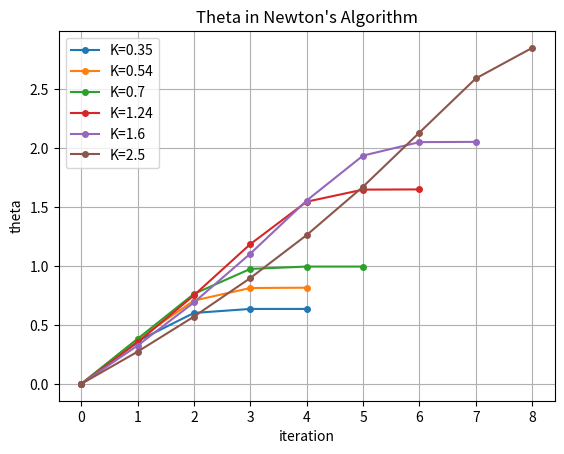
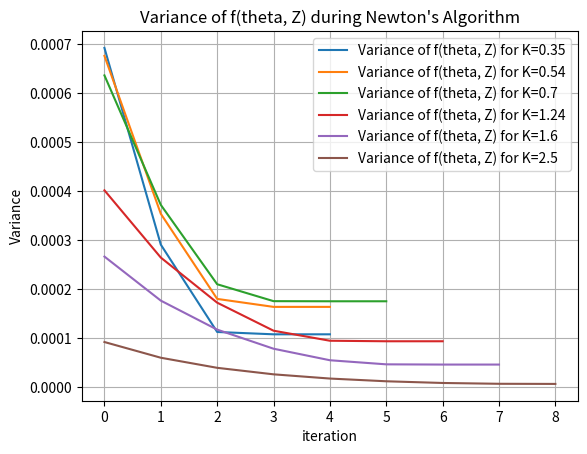
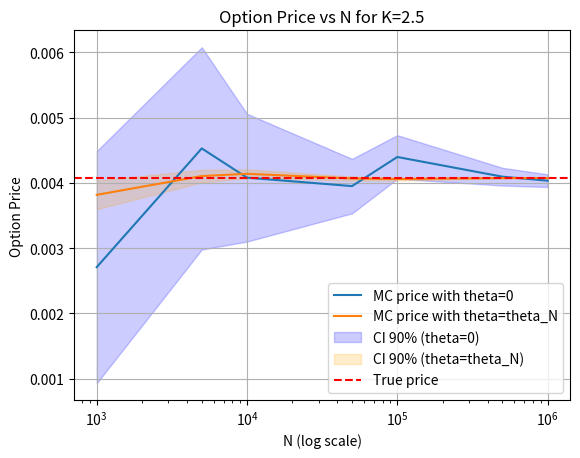

These charts were generated, in order, by the following Python code:
import numpy as np
import matplotlib.pyplot as plt
import numpy.random as npr

def g(x, r, T, sigma, K, S0):
    return np.exp(-r*T) * np.maximum(0, S0*np.exp((r-0.5*sigma**2)*T + sigma*np.sqrt(T)*x) - K)

def u(N, theta, X, r, T, sigma, K, S0):
    return np.mean((theta - X) * g(X, r, T, sigma, K, S0)**2 * np.exp(-theta*X + 0.5*theta**2))

def grad_u(N, theta, X, r, T, sigma, K, S0):
    return np.mean((1 + (theta - X)**2) * g(X, r, T, sigma, K, S0)**2 * np.exp(-theta*X + 0.5*theta**2))

def theta_newton_algo(theta_0, N, X, r, T, sigma, K, S0, epsilon=1e-6, max_iter=1000):
    theta = theta_0
    theta_list = [theta]
    i = 0
    while (i < max_iter and abs(u(N, theta, X, r, T, sigma, K, S0)) > epsilon):
        theta = theta - u(N, theta, X, r, T, sigma, K, S0) / grad_u(N, theta, X, r, T, sigma, K, S0)
        theta_list.append(theta)
        i += 1
    return theta, theta_list

# def theta_newton_algo(theta_0, N, X, r, T, sigma, K, S0, epsilon=1e-6, max_iter=1000):
#     theta = theta_0
#     theta_list = [theta]
#     i = 0
    
#     while i < max_iter:
#         val_u = u(N, theta, X, r, T, sigma, K, S0)
        
#         # Condition d'arrêt
#         if abs(val_u) <= epsilon:
#             break
            
#         # Direction de Newton classique
#         step = - val_u / grad_u(N, theta, X, r, T, sigma, K, S0)
        
#         # Algorithme à pas décroissant (Damped Newton)
#         alpha = 1.0
#         while abs(u(N, theta + alpha * step, X, r, T, sigma, K, S0)) >= abs(val_u) and alpha > 1e-4:
#             alpha /= 2.0
            
#         theta = theta + alpha * step
#         theta_list.append(theta)
#         i += 1
        
#     return theta, theta_list

def normal_Abramowitz_Stegun(x):
    if x >= 0:
        k = 1.0 / (1.0 + 0.2316419 * x)
        return 1.0 - (1.0 / np.sqrt(2 * np.pi)) * np.exp(-x**2 / 2) * (0.319381530 * k - 0.356563782 * k**2 + 1.781477937 * k**3 - 1.821255978 * k**4 + 1.330274429 * k**5)
    else:
        return 1.0 - normal_Abramowitz_Stegun(-x)

import numpy.random as npr

def price_option_MC(Z, S0, K, T, r, sigma, N):
    
    payoff = g(Z, r, T, sigma, K, S0)
    MC_price = np.mean(payoff)
    
    std = np.std(payoff)
    error = 1.96 * std / np.sqrt(N)
    CI_up = MC_price + error
    CI_down = MC_price - error

    d1 = 1.0 / (sigma * np.sqrt(T)) * (np.log(S0 / K) + (r + (sigma**2) / 2) * T)
    d2 = 1.0 / (sigma * np.sqrt(T)) * (np.log(S0 / K) + (r - (sigma**2) / 2) * T)
    True_price = S0 * normal_Abramowitz_Stegun(d1) - K * np.exp(-r * T) * normal_Abramowitz_Stegun(d2)

    return MC_price, True_price, CI_up, CI_down, error

def find_optimal_N(Z, S0, K, T, r, sigma, epsilon=1e-2):
    N_est = 10000
    MC_price, True_price, CI_up, CI_down, error_est = price_option_MC(Z, S0, K, T, r, sigma, N_est)
    std_est = error_est * np.sqrt(N_est) / 1.96
    
    N_opt = int((1.96 * std_est / epsilon)**2) # N_opt is the optimal number of samples to achieve the desired error epsilon with 95% confidence
    if N_opt % 2 != 0:
        N_opt += 1 # to make sure that N_opt is even for Box-Muller
    
    return max(N_opt, 10000)

def plot_theta(Z, theta_0, N, r, T, sigma, K, S0, epsilon=1e-6, max_iter=1000): 
    
    theta_list = theta_newton_algo(theta_0, N, Z, r, T, sigma, K, S0, epsilon, max_iter)[1]
    
    plt.plot(range(len(theta_list)), theta_list, marker='o', markersize=4, label='K={}'.format(K))
    plt.xlabel('iteration')
    plt.ylabel('theta')
    plt.title("Theta in Newton's Algorithm")
    plt.grid(True)

    print(f"Value of u at optimal theta: {u(N, theta_list[-1], Z, r, T, sigma, K, S0)}")

    return theta_list

def f(theta, x, r, T, sigma, K, S0):
    return g(x+theta, r, T, sigma, K, S0) * np.exp(-theta*x - 0.5*theta**2)

S0 = 1
sigma = 0.3
r = 0.01
K = 1
T = 2 

Z = npr.normal(0, 1, 1000000)
N_opt = find_optimal_N(Z, S0, K, T, r, sigma, epsilon=0.001)
print(f"\nOptimal N: {N_opt}")

U = npr.random(N_opt // 2) 
V = npr.random(N_opt // 2)
X = np.sqrt(-2 * np.log(U)) * np.cos(2 * np.pi * V) 
Y = np.sqrt(-2 * np.log(U)) * np.sin(2 * np.pi * V) 
Z = np.concatenate((X, Y))

Ks = [0.35, 0.54, 0.7, 1.24, 1.6, 2.5]
for k in Ks:
    MC_price, True_price, CI_up, CI_down, error = price_option_MC(Z, S0, k, T, r, sigma, N_opt)
    print(f"MC price: {MC_price:.4f}")
    print(f"True price: {True_price:.4f}")
    print(f"95% confidence interval: [{CI_down:.4f}, {CI_up:.4f}]")
    print(f"Error: {error:.4f}")
    
    theta_list = plot_theta(Z, 0, N_opt, r, T, sigma, k, S0)
plt.legend()
plt.show()

for k in Ks:
    theta_list = theta_newton_algo(0, N_opt, Z, r, T, sigma, k, S0)[1]
    v_list = np.zeros(len(theta_list))
    for i, theta in enumerate(theta_list):
        f_theta = f(theta, Z, r, T, sigma, k, S0)
        variance = (N_opt)/(N_opt-1) * (np.mean(f_theta**2) - (np.mean(f_theta))**2)
        v = np.sqrt(variance / N_opt)
        v_list[i] = v
    
    plt.plot(range(len(v_list)), v_list, label='Variance of f(theta, Z) for K={}'.format(k))
    plt.xlabel('iteration')
    plt.ylabel('Variance')
    plt.title("Variance of f(theta, Z) during Newton's Algorithm")
    plt.grid(True)
plt.legend()
plt.show()


def european_call_importance_sampling_MC(G, s0, K, r, sigma, T, N, mu):
    MC_price_list = np.zeros(len(mu))
    CI_lower_list = np.zeros(len(mu))
    CI_upper_list = np.zeros(len(mu))

    for (i,mu_values) in enumerate(mu):
        ST_IS = s0*np.exp((r-sigma**2/2)*T+sigma*np.sqrt(T)*(G+mu_values))
        payoff_IS = np.exp(-r*T)*np.maximum(ST_IS-K,0)*np.exp(-mu_values**2/2-mu_values*G)
        MC_price_IS = np.mean(payoff_IS)

        #confidence interval
        std_IS = np.std(payoff_IS)
        error_IS = 1.664*std_IS/np.sqrt(N)
        CI_upper = MC_price_IS + error_IS
        CI_lower = MC_price_IS - error_IS

        MC_price_list[i] = MC_price_IS
        CI_lower_list[i] = CI_lower
        CI_upper_list[i] = CI_upper

    d1 = 1.0 / (sigma * np.sqrt(T)) * (np.log(S0 / K) + (r + (sigma**2) / 2) * T)
    d2 = 1.0 / (sigma * np.sqrt(T)) * (np.log(S0 / K) + (r - (sigma**2) / 2) * T)
    True_price = S0 * normal_Abramowitz_Stegun(d1) - K * np.exp(-r * T) * normal_Abramowitz_Stegun(d2)

    return MC_price_list, CI_lower_list, CI_upper_list, True_price

K = 2.5
N_values = [1000, 5000, 10000, 50000, 100000, 500000, 1000000]
MC_price_theta0 = []
MC_price_theta_N = []
CI_lower_list_theta0 = []
CI_upper_list_theta0 = []
CI_lower_list_theta_N = []
CI_upper_list_theta_N = []

npr.seed(95566)  # for reproducibility
for N in N_values:
    G = npr.normal(0, 1, N)
    theta_N = theta_newton_algo(0, N, G, r, T, sigma, K, S0)[0]
    theta_list = [0, theta_N]
    MC_price_list, CI_lower_list, CI_upper_list, True_price = european_call_importance_sampling_MC(G, S0, K, r, sigma, T, N, theta_list)
    
    MC_price_theta0.append(MC_price_list[0])
    MC_price_theta_N.append(MC_price_list[1])
    CI_lower_list_theta0.append(CI_lower_list[0])
    CI_upper_list_theta0.append(CI_upper_list[0])
    CI_lower_list_theta_N.append(CI_lower_list[1])
    CI_upper_list_theta_N.append(CI_upper_list[1])

plt.plot(N_values, MC_price_theta0, label='MC price with theta=0')
plt.plot(N_values, MC_price_theta_N, label='MC price with theta=theta_N')
plt.fill_between(N_values, CI_lower_list_theta0, CI_upper_list_theta0, color='blue', alpha=0.2, label='CI 90% (theta=0)')
plt.fill_between(N_values, CI_lower_list_theta_N, CI_upper_list_theta_N, color='orange', alpha=0.2, label='CI 90% (theta=theta_N)')
plt.axhline(y=True_price, color='red', linestyle='--', label='True price')
plt.xscale('log')
plt.xlabel('N (log scale)')
plt.ylabel('Option Price')
plt.title('Option Price vs N for K=2.5')
plt.legend()
plt.grid(True)
plt.show()
